Run: headless pygame with SDL's dummy video driver; simulated clock (each Clock.tick advances the game by its frame time, no real sleeping); random seed 0; keys injected as events and as key.get_pressed() state; no mouse input.
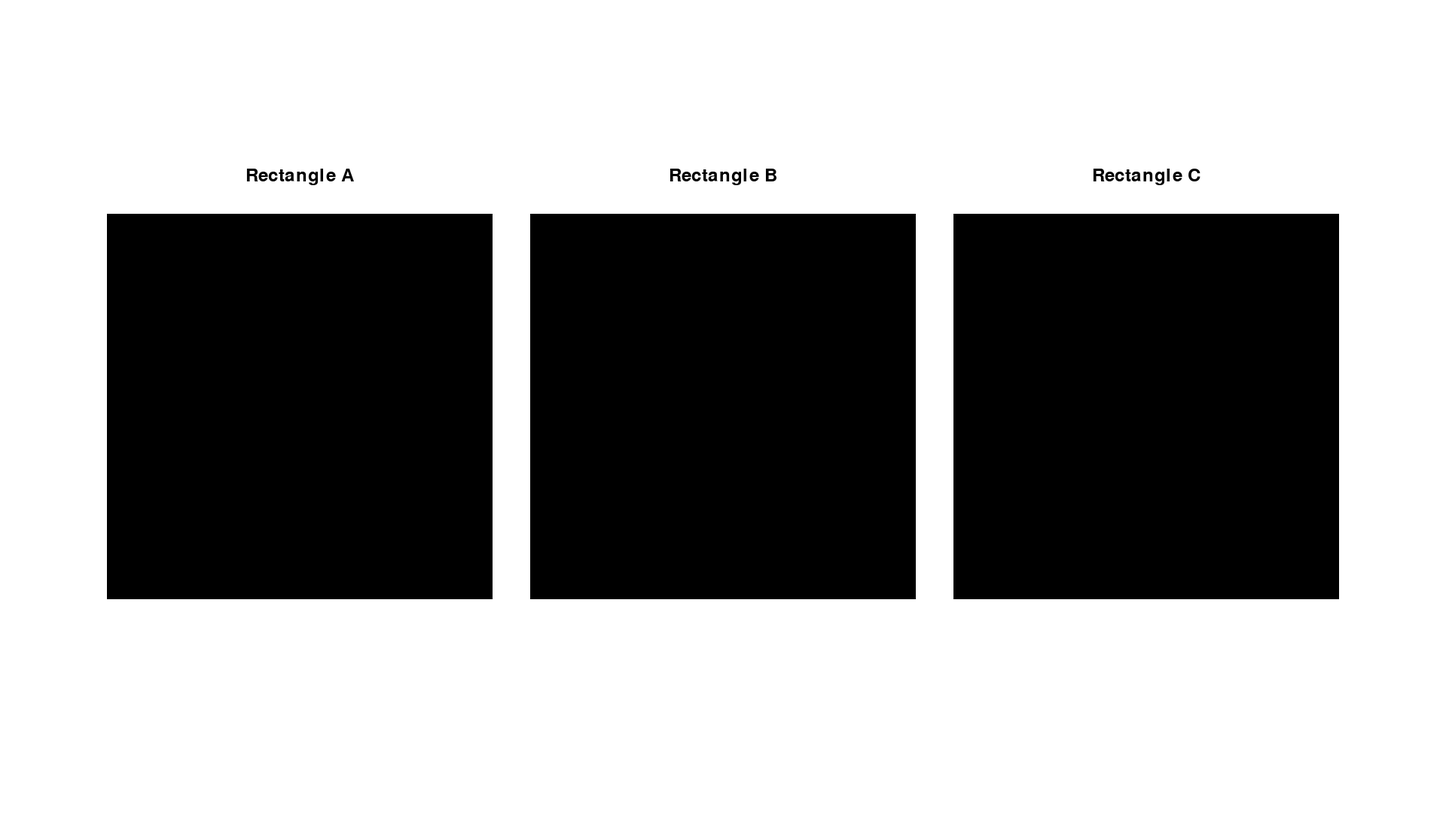
Frame 1 of 4 · flips 1–60 · no input
Frame 2 of 4 · flips 61–180 · tapped SPACE, RETURN · held RIGHT (→), D · screen unchanged from frame 1, image omitted
Frame 3 of 4 · flips 181–300 · held DOWN (↓), S · screen unchanged from frame 2, image omitted
Frame 4 of 4 · flips 301–420 · held LEFT (←), A, UP (↑), W · screen unchanged from frame 3, image omitted

The pygame program that drew these frames:

import pygame
import sys

# Initialize pygame
pygame.init()

# Set screen dimensions (Full HD)
screen_width, screen_height = 1920, 1080

# Create the screen
screen = pygame.display.set_mode((screen_width, screen_height))

# Define rectangle properties
rect_width = 512
rect_height = 512
spacing = 50  # Space between rectangles
top_margin = (screen_height - rect_height) // 2
left_rect_x = (screen_width - 3 * rect_width - 2 * spacing) // 2

# Define colors
black = (0, 0, 0)
white = (255, 255, 255)

# Create a font for labels
font = pygame.font.Font(None, 36)

# Labels for each rectangle
labels = ["Rectangle A", "Rectangle B", "Rectangle C"]

# Main loop
running = True
while running:
    for event in pygame.event.get():
        if event.type == pygame.QUIT:
            running = False
        elif event.type == pygame.KEYDOWN:
            if event.key == pygame.K_ESCAPE:
                running = False

    # Clear the screen
    screen.fill(white)

    # Draw rectangles
    for i in range(3):
        left = left_rect_x + i * (rect_width + spacing)
        pygame.draw.rect(screen, black, (left, top_margin, rect_width, rect_height))

        # Render and draw the label
        label_text = font.render(labels[i], True, black)
        label_rect = label_text.get_rect()
        label_rect.centerx = left + rect_width // 2
        label_rect.centery = top_margin - 50  # Adjust as needed
        screen.blit(label_text, label_rect)

    # Update the display
    pygame.display.flip()

# Quit pygame
pygame.quit()
sys.exit()
